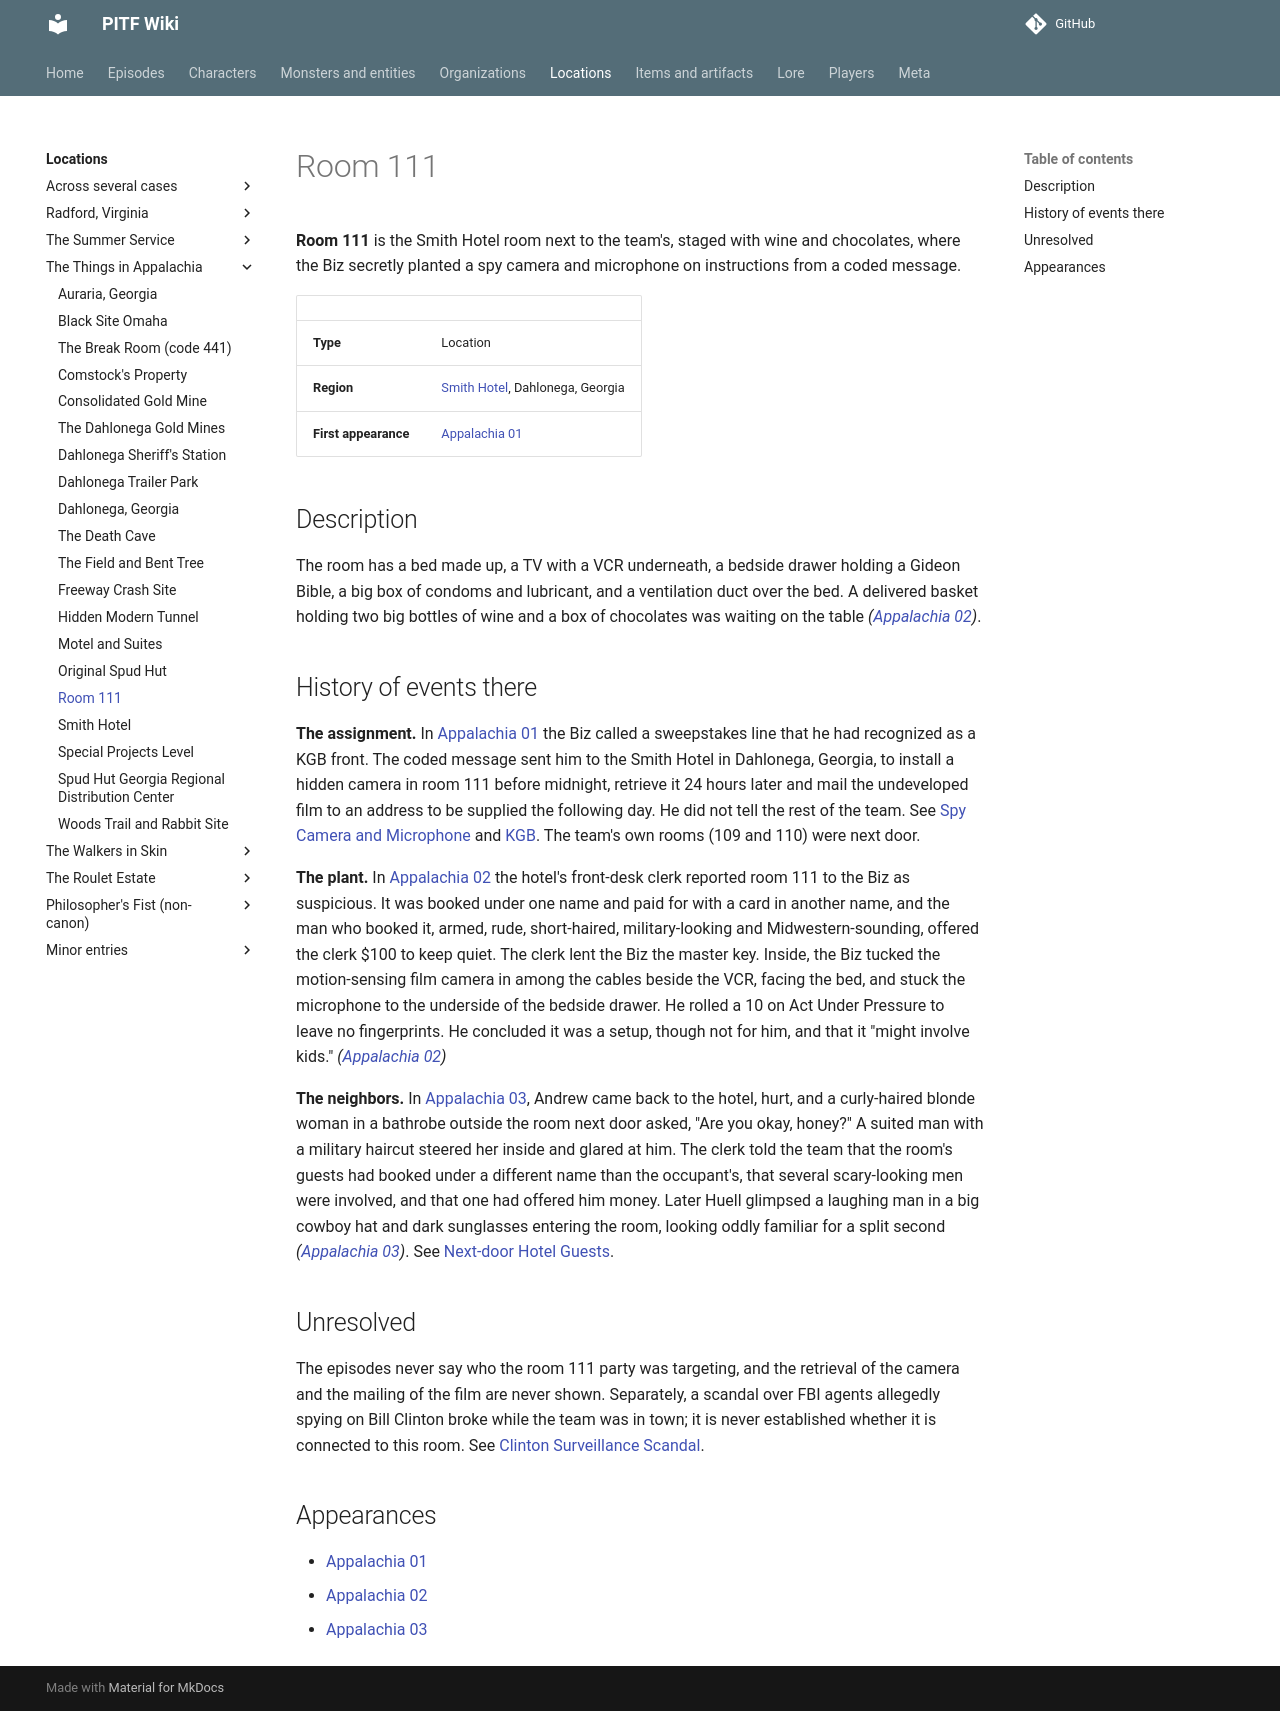

repository: AndreTInfante/pitf-wiki · page: locations/room-111/index.html · generator: mkdocs

# Room 111

**Room 111** is the Smith Hotel room next to the team's, staged with wine and chocolates, where the Biz secretly planted a spy camera and microphone on instructions from a coded message.

| | |
|---|---|
| **Type** | Location |
| **Region** | [Smith Hotel](smith-hotel.md), Dahlonega, Georgia |
| **First appearance** | [Appalachia 01](../episodes/things-in-appalachia/01.md) |

## Description

The room has a bed made up, a TV with a VCR underneath, a bedside drawer holding a Gideon Bible, a big box of condoms and lubricant, and a ventilation duct over the bed. A delivered basket holding two big bottles of wine and a box of chocolates was waiting on the table *([Appalachia 02](../episodes/things-in-appalachia/02.md))*.

## History of events there

**The assignment.** In [Appalachia 01](../episodes/things-in-appalachia/01.md) the Biz called a sweepstakes line that he had recognized as a KGB front. The coded message sent him to the Smith Hotel in Dahlonega, Georgia, to install a hidden camera in room 111 before midnight, retrieve it 24 hours later and mail the undeveloped film to an address to be supplied the following day. He did not tell the rest of the team. See [Spy Camera and Microphone](../items/spy-camera-and-microphone.md) and [KGB](../organizations/kgb.md). The team's own rooms (109 and 110) were next door.

**The plant.** In [Appalachia 02](../episodes/things-in-appalachia/02.md) the hotel's front-desk clerk reported room 111 to the Biz as suspicious. It was booked under one name and paid for with a card in another name, and the man who booked it, armed, rude, short-haired, military-looking and Midwestern-sounding, offered the clerk $100 to keep quiet. The clerk lent the Biz the master key. Inside, the Biz tucked the motion-sensing film camera in among the cables beside the VCR, facing the bed, and stuck the microphone to the underside of the bedside drawer. He rolled a 10 on Act Under Pressure to leave no fingerprints. He concluded it was a setup, though not for him, and that it "might involve kids." *([Appalachia 02](../episodes/things-in-appalachia/02.md))*

**The neighbors.** In [Appalachia 03](../episodes/things-in-appalachia/03.md), Andrew came back to the hotel, hurt, and a curly-haired blonde woman in a bathrobe outside the room next door asked, "Are you okay, honey?" A suited man with a military haircut steered her inside and glared at him. The clerk told the team that the room's guests had booked under a different name than the occupant's, that several scary-looking men were involved, and that one had offered him money. Later Huell glimpsed a laughing man in a big cowboy hat and dark sunglasses entering the room, looking oddly familiar for a split second *([Appalachia 03](../episodes/things-in-appalachia/03.md))*. See [Next-door Hotel Guests](../organizations/next-door-hotel-guests.md).

## Unresolved

The episodes never say who the room 111 party was targeting, and the retrieval of the camera and the mailing of the film are never shown. Separately, a scandal over FBI agents allegedly spying on Bill Clinton broke while the team was in town; it is never established whether it is connected to this room. See [Clinton Surveillance Scandal](../lore/clinton-surveillance-scandal.md).

## Appearances

- [Appalachia 01](../episodes/things-in-appalachia/01.md)
- [Appalachia 02](../episodes/things-in-appalachia/02.md)
- [Appalachia 03](../episodes/things-in-appalachia/03.md)
